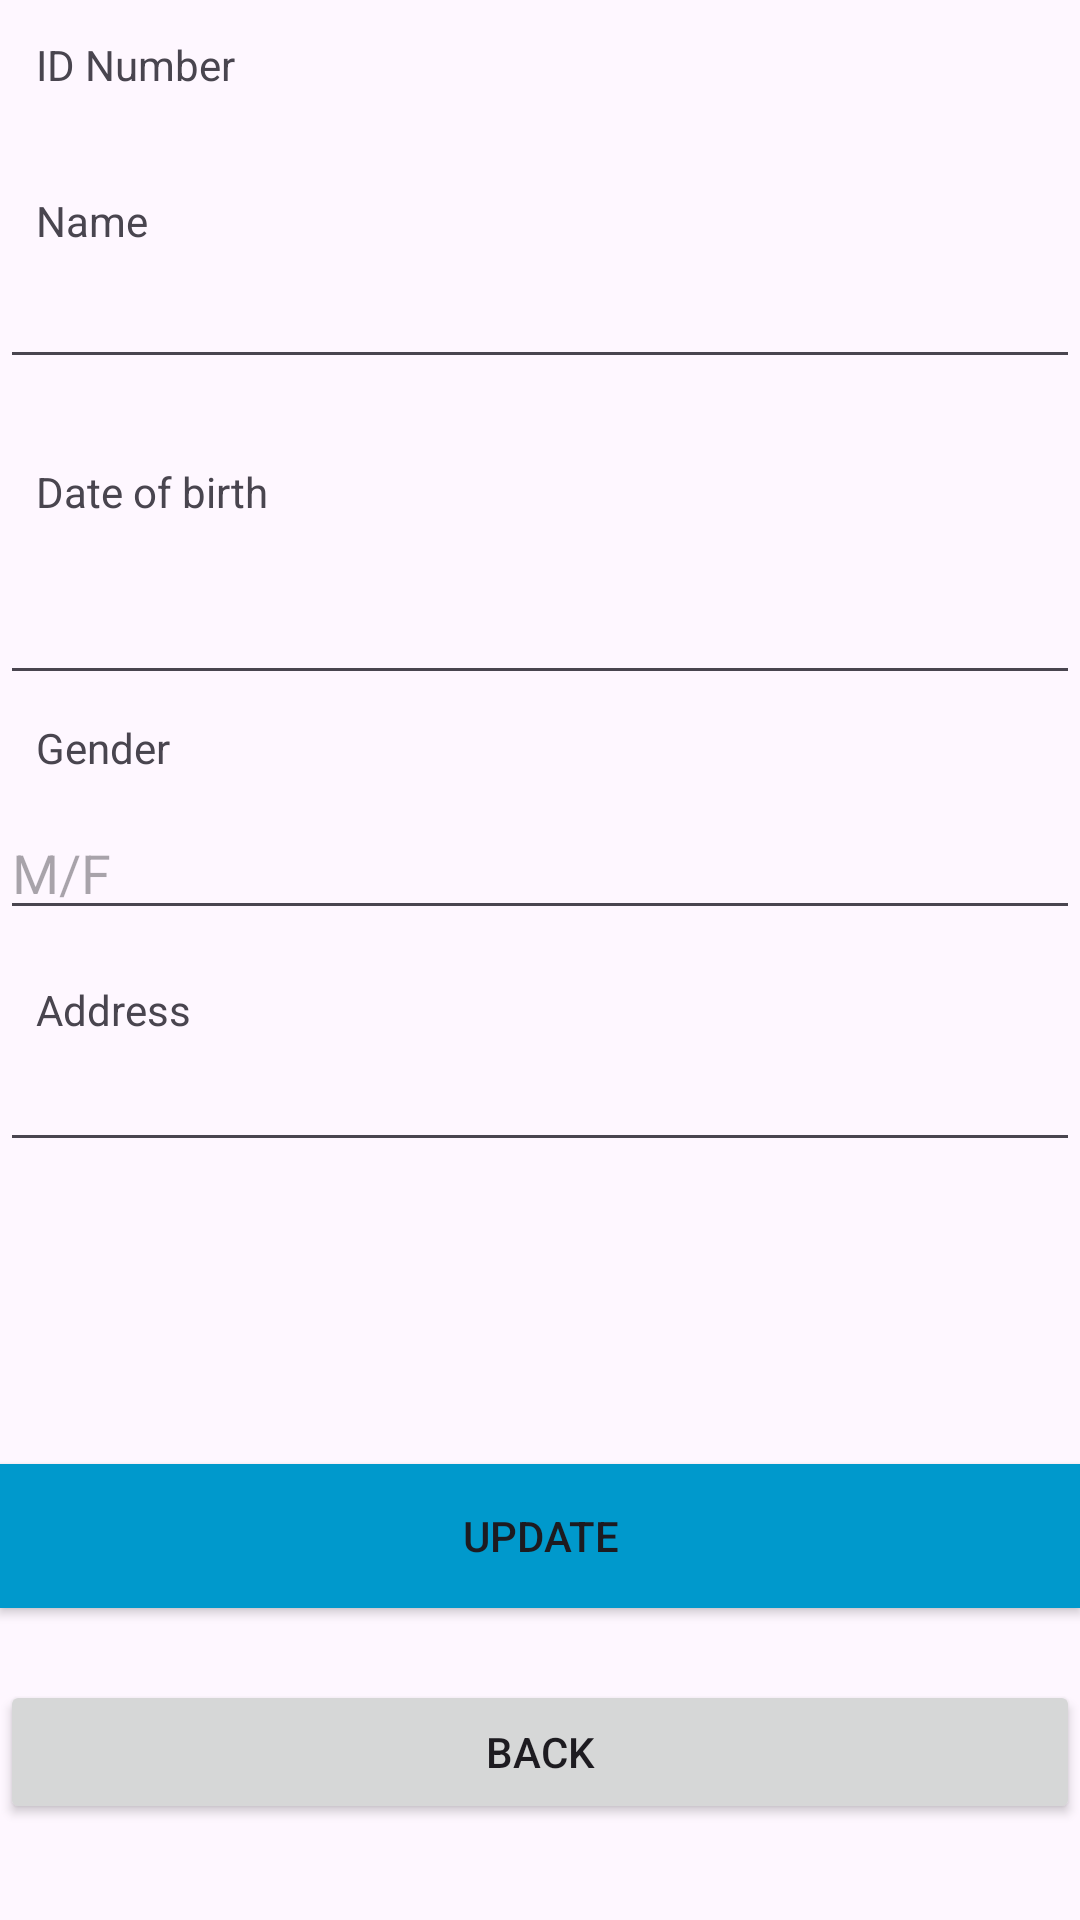

Here is an Android app screen rendered from its layout file. Give the layout XML and the strings, colors and styles it references.
<!-- AndroidManifest.xml: application theme Theme.Lab3_Razin -->
<!-- res/layout/activity_update_biodata.xml -->
<?xml version="1.0" encoding="utf-8"?>
<androidx.constraintlayout.widget.ConstraintLayout xmlns:android="http://schemas.android.com/apk/res/android"
    xmlns:app="http://schemas.android.com/apk/res-auto"
    xmlns:tools="http://schemas.android.com/tools"
    android:layout_width="match_parent"
    android:layout_height="match_parent"
    tools:context=".UpdateBiodataActivity">

    <TextView
    android:id="@+id/editText1a"
    android:layout_width="0dp"
    android:layout_height="wrap_content"
    android:layout_below="@+id/textView1"
    android:layout_alignLeft="@+id/textView1"
    android:inputType="number"
    android:maxLength="10"
    app:layout_constraintEnd_toEndOf="parent"
    app:layout_constraintStart_toStartOf="parent"
    app:layout_constraintTop_toBottomOf="@+id/textView1">
    <requestFocus />
</TextView>

<TextView
    android:id="@+id/textView1"
    android:layout_width="wrap_content"
    android:layout_height="wrap_content"
    android:layout_alignParentLeft="true"
    android:layout_alignParentTop="true"
    android:layout_marginStart="12dp"
    android:layout_marginLeft="12dp"
    android:layout_marginTop="12dp"
    android:text="ID Number"
    app:layout_constraintStart_toStartOf="parent"
    app:layout_constraintTop_toTopOf="parent" />

<TextView
    android:id="@+id/textView2"
    android:layout_width="wrap_content"
    android:layout_height="wrap_content"
    android:layout_below="@+id/editText1a"
    android:layout_alignLeft="@+id/editText1a"
    android:layout_marginStart="12dp"
    android:layout_marginLeft="12dp"
    android:layout_marginTop="64dp"
    android:text="Name"
    app:layout_constraintStart_toStartOf="parent"
    app:layout_constraintTop_toTopOf="parent" />

<EditText
    android:id="@+id/editText2"
    android:layout_width="0dp"
    android:layout_height="wrap_content"
    android:layout_below="@+id/textView2"
    android:layout_alignLeft="@+id/textView2"
    android:layout_marginTop="2dp"
    android:inputType="text"
    android:maxLength="20"
    app:layout_constraintEnd_toEndOf="parent"
    app:layout_constraintStart_toStartOf="parent"
    app:layout_constraintTop_toBottomOf="@+id/textView2" />

    <TextView
    android:id="@+id/textView3"
    android:layout_width="wrap_content"
    android:layout_height="wrap_content"
    android:layout_below="@+id/editText2"
    android:layout_alignLeft="@+id/editText2"
    android:layout_marginStart="12dp"
    android:layout_marginLeft="12dp"
    android:layout_marginTop="28dp"
    android:text="Date of birth"
    app:layout_constraintStart_toStartOf="parent"
    app:layout_constraintTop_toBottomOf="@+id/editText2" />

    <EditText
    android:id="@+id/editText3"
    android:layout_width="0dp"
    android:layout_height="wrap_content"
    android:layout_below="@+id/textView3"
    android:layout_alignLeft="@+id/textView3"
    android:layout_marginTop="17dp"
    android:inputType="date"
    app:layout_constraintEnd_toEndOf="parent"
    app:layout_constraintHorizontal_bias="0.0"
    app:layout_constraintStart_toStartOf="parent"
    app:layout_constraintTop_toBottomOf="@+id/textView3" />

    <TextView
    android:id="@+id/textView4"
    android:layout_width="wrap_content"
    android:layout_height="wrap_content"
    android:layout_below="@+id/editText3"
    android:layout_alignLeft="@+id/editText3"
    android:layout_marginStart="12dp"
    android:layout_marginLeft="12dp"
    android:layout_marginTop="8dp"
    android:text="Gender"
    app:layout_constraintStart_toStartOf="parent"
    app:layout_constraintTop_toBottomOf="@+id/editText3" />

    <EditText
    android:id="@+id/editText4"
    android:layout_width="0dp"
    android:layout_height="wrap_content"
    android:layout_below="@+id/textView4"
    android:layout_alignLeft="@+id/textView4"
    android:layout_marginTop="10dp"
    android:hint="M/F"
    android:inputType="text"
    android:maxLength="1"
    app:layout_constraintEnd_toEndOf="parent"
    app:layout_constraintStart_toStartOf="parent"
    app:layout_constraintTop_toBottomOf="@+id/textView4" />

    <TextView
    android:id="@+id/textView5"
    android:layout_width="wrap_content"
    android:layout_height="wrap_content"
    android:layout_below="@+id/editText4"
    android:layout_alignLeft="@+id/editText4"
    android:layout_marginStart="12dp"
    android:layout_marginLeft="12dp"
    android:layout_marginTop="20dp"
    android:text="Address"
    app:layout_constraintBottom_toTopOf="@+id/editText5"
    app:layout_constraintStart_toStartOf="parent" />

    <EditText
    android:id="@+id/editText5"
    android:layout_width="0dp"
    android:layout_height="wrap_content"
    android:layout_below="@+id/textView5"
    android:layout_alignLeft="@+id/textView5"
    android:layout_marginTop="36dp"
    app:layout_constraintEnd_toEndOf="parent"
    app:layout_constraintHorizontal_bias="0.0"
    app:layout_constraintStart_toStartOf="parent"
    app:layout_constraintTop_toBottomOf="@+id/editText4" />

    <Button
    android:id="@+id/button1"
    android:layout_width="0dp"
    android:layout_height="wrap_content"
    android:layout_alignLeft="@+id/editText5"
    android:layout_alignParentBottom="true"
    android:layout_marginBottom="104dp"
    android:background="@android:color/holo_blue_dark"
    android:text="UPDATE"
    app:layout_constraintBottom_toBottomOf="parent"
    app:layout_constraintEnd_toEndOf="parent"
    app:layout_constraintHorizontal_bias="0.0"
    app:layout_constraintStart_toStartOf="parent" />

    <Button
    android:id="@+id/button2"
    android:layout_width="0dp"
    android:layout_height="wrap_content"
    android:layout_alignEnd="@+id/editText5"
    android:layout_alignRight="@+id/editText5"
    android:layout_alignParentBottom="true"
    android:layout_marginTop="24dp"
    android:text="Back"
    app:layout_constraintEnd_toEndOf="parent"
    app:layout_constraintHorizontal_bias="0.0"
    app:layout_constraintStart_toStartOf="parent"
    app:layout_constraintTop_toBottomOf="@+id/button1" />


</androidx.constraintlayout.widget.ConstraintLayout>
<!-- resources referenced by this layout -->
<resources>
  <style name="Theme.Lab3_Razin" parent="Base.Theme.Lab3_Razin" />
  <style name="Base.Theme.Lab3_Razin" parent="Theme.Material3.DayNight.NoActionBar">
          
          
      </style>
</resources>
